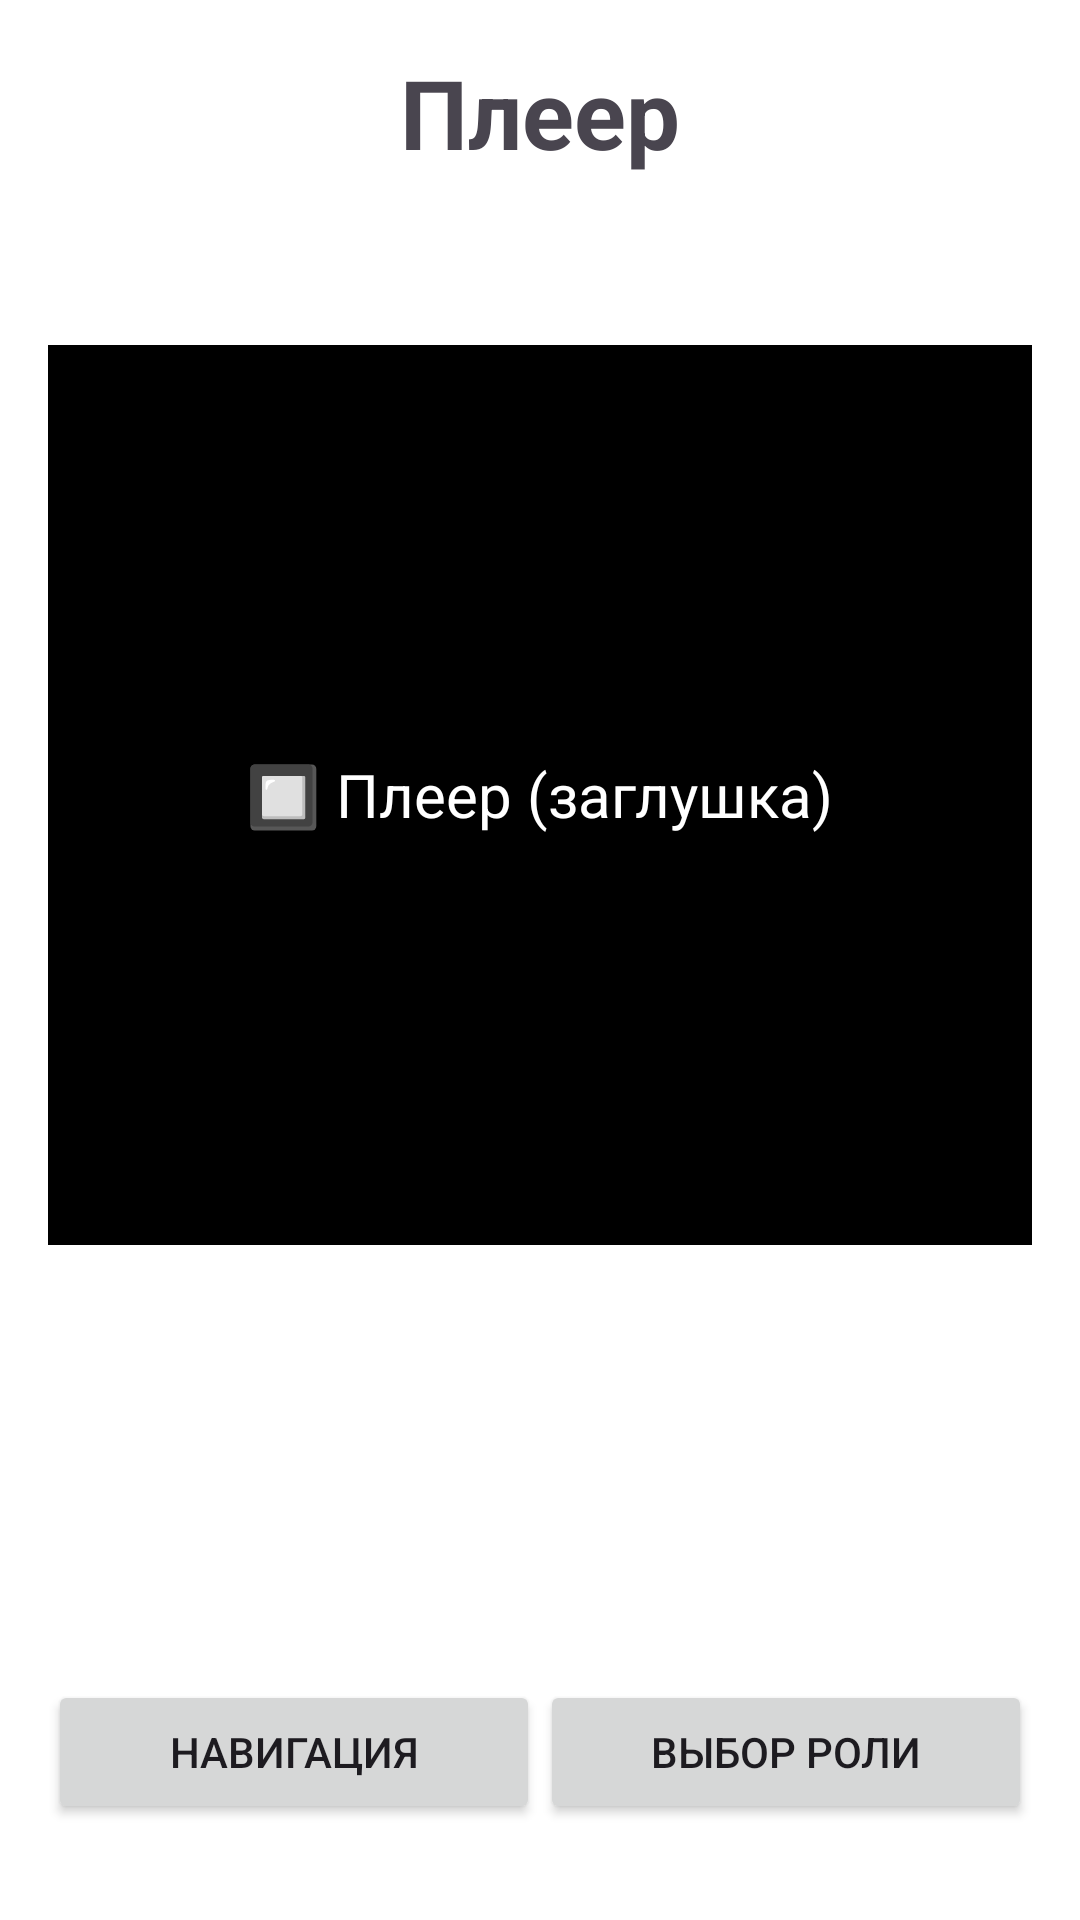

Android layout source for this screen:
<!-- AndroidManifest.xml: application theme Theme.GNOM -->
<!-- res/layout/fragment_player.xml -->
<?xml version="1.0" encoding="utf-8"?>
<RelativeLayout xmlns:android="http://schemas.android.com/apk/res/android"
    android:id="@+id/player_fragment"
    android:layout_width="match_parent"
    android:layout_height="match_parent"
    android:background="@color/white"
    android:padding="16dp">

    
    <TextView
        android:id="@+id/title"
        android:layout_width="wrap_content"
        android:layout_height="wrap_content"
        android:text="Плеер"
        android:textSize="32sp"
        android:textStyle="bold"
        android:layout_centerHorizontal="true"/>

    
    <LinearLayout
        android:id="@+id/series_section"
        android:layout_below="@id/title"
        android:layout_alignParentStart="true"
        android:layout_marginTop="24dp"
        android:orientation="horizontal">

        <TextView
            android:layout_width="wrap_content"
            android:layout_height="wrap_content"
            android:text="Серия: "
            android:textSize="18sp"/>

        <Spinner
            android:id="@+id/series_spinner"
            android:layout_width="wrap_content"
            android:layout_height="wrap_content"/>
    </LinearLayout>

    
    <TextView
        android:id="@+id/source_label"
        android:layout_below="@id/title"
        android:layout_alignParentEnd="true"
        android:layout_marginTop="24dp"
        android:text="AnimeVost"
        android:textSize="18sp"
        android:textStyle="italic"/>

    
    <FrameLayout
        android:id="@+id/video_container"
        android:layout_below="@id/series_section"
        android:layout_centerHorizontal="true"
        android:layout_width="match_parent"
        android:layout_height="300dp"
        android:layout_marginTop="32dp"
        android:background="@color/black">

        
        <TextView
            android:layout_width="wrap_content"
            android:layout_height="wrap_content"
            android:text="🔲 Плеер (заглушка)"
            android:textColor="@android:color/white"
            android:layout_gravity="center"
            android:textSize="20sp"/>
    </FrameLayout>

    
    <LinearLayout
        android:layout_alignParentBottom="true"
        android:layout_width="match_parent"
        android:layout_height="wrap_content"
        android:orientation="horizontal"
        android:paddingTop="16dp"
        android:paddingBottom="16dp">

        <Button
            android:id="@+id/nav_button"
            android:layout_width="0dp"
            android:layout_height="wrap_content"
            android:layout_weight="1"
            android:text="Навигация" />

        <Button
            android:id="@+id/role_button"
            android:layout_width="0dp"
            android:layout_height="wrap_content"
            android:layout_weight="1"
            android:text="Выбор роли" />
    </LinearLayout>


</RelativeLayout>
<!-- resources referenced by this layout -->
<resources>
  <color name="black">#FF000000</color>
  <color name="white">#FFFFFFFF</color>
  <style name="Theme.GNOM" parent="Base.Theme.GNOM" />
  <style name="Base.Theme.GNOM" parent="Theme.Material3.DayNight.NoActionBar">
          
          
      </style>
</resources>
